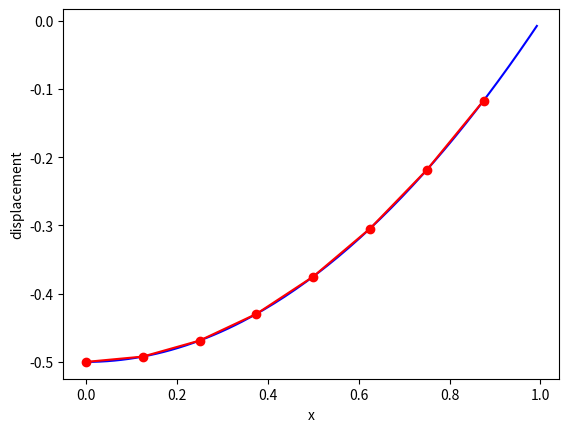

This chart was generated by the following Python code:
# Hughs p 36 Excercise 1

# DEBUG flag: 1 to print extra information, 0 to avoid printing
DEBUG = 0

import numpy as np
import scipy.integrate as integrate
import matplotlib.pyplot as plt

# benchmarking
import time

def dshape_x(A,x,dx):
    '''defines the derivative (with respect to x) of piecewise linear shape function for A'''
    c = A*dx                     # center of the shape function

    # Hardcoded limits for shape functions TODO: CORRECT
    if x < 0 or x > 1:
        return 0

    if c-dx <= x and x <= c:
        return 1./dx
    elif c < x and x <= c+dx:
        return -1./dx
    else:
        return 0

def shape(A,x,dx):
    '''defines the piecewise linear shape function for A'''
    c = A*dx                     # center of the shape function

    # Hardcoded limits for shape functions TODO: CORRECT
    if x < 0 or x > 1:
        return 0

    if c-dx <= x and x <= c:
        return (x- (c-dx))/dx
    elif c < x and x <= c+dx:
        return ((c+dx) - x)/dx
    else:
        return 0

def dspl_exact(x,q=-1):
    '''exact displacement for our problem'''
    return q/2 *(1-x**2)



if __name__ == '__main__':
    
    nel = 8                           # number of elements
    L   = 1.0                         # length
    dx  = L/nel                         # space increment (uniform)
    X   = np.arange(0.0,L,dx)           # vector of position of free elements
    q   = -1.                         # constant of the body forces
    
    # Construct stiffness matrix
    print('Constructing stiffness matrix:',end='\t')
    start = time.time()
    K = np.zeros((nel,nel))
    for i in range(nel):
        for j in range(nel):
            #  for linear system we have only one neighbouring point
            #  at each side, hence the integration simplifies as
            if abs(i-j) <2:
                I = integrate.quad(lambda x:(dshape_x(i,x,dx)*dshape_x(j,x,dx)),(i-1)*dx,(i+1)*dx)
                K[i,j] = I[0]

    print(time.time()-start)

    # Construct the force vector
    print('Constructing force vector:',end='\t')
    start = time.time()
    F = np.matrix(np.zeros((nel,1)))
    for i in range(nel):
        I = integrate.quad(lambda x:(shape(i,x,dx)*q),(i-1)*dx,(i+1)*dx) # returns tupple (integral, error)
        F[i,0] = I[0]

    print(time.time()-start)        

    # find the displacement 
    print('Solving the system:',end='\t')
    start = time.time()
    # d = np.linalg.inv(K)*F    # this invert the stiffness matrix 
    d = np.linalg.solve(K,F)    # this uses LAPACK routine _gesv
    print(time.time()-start)        
    
    # compare results with the exact solution
    u = [] 
    norm = 0
    for x,dis in zip(X,d):
        u.append([dspl_exact(x)])
        norm += (dis-dspl_exact(x))**2
    
    U = np.matrix(u)
    dfr = U-d              # difference between exact and numerical
    norm = np.sqrt(norm)
    
    # print the results
    if DEBUG:
        print("\nStiffness matrix K:\n",K)
        print("\nForce vector F:\n",F)
        print("\nDisplacement (numerical):\n",d)
        print("\nExact displacement (computed analytically):\n",U)
        print("\nDifference between exact and numerical:\n",dfr)
        print("\nNorm of the difference:",norm)
    

    # find exact solution
    x = np.arange(0.0,L,dx/16)
    exact = dspl_exact(x)

    # plot the results
    f=plt.figure(1)
    plt.plot(x,exact,'b-')
    plt.plot(X,d,'ro-')
    plt.ylabel("displacement")
    plt.xlabel("x")
    if DEBUG:
        plt.show()
    else:
        plt.savefig('displacement.eps', format='eps', dpi=1000)
